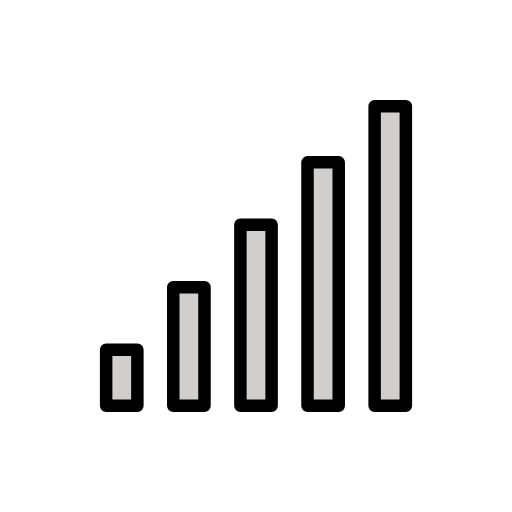
t = 0.00 s
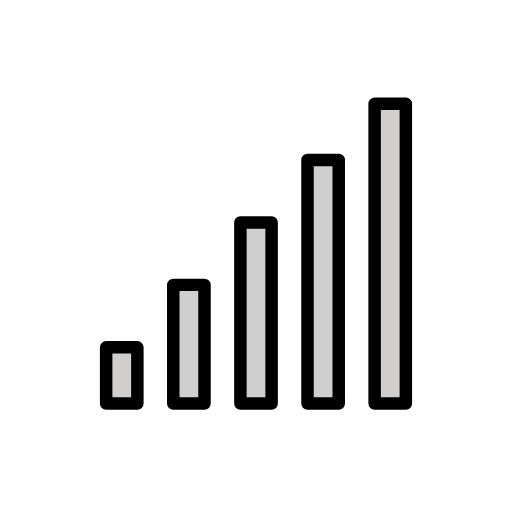
t = 0.48 s
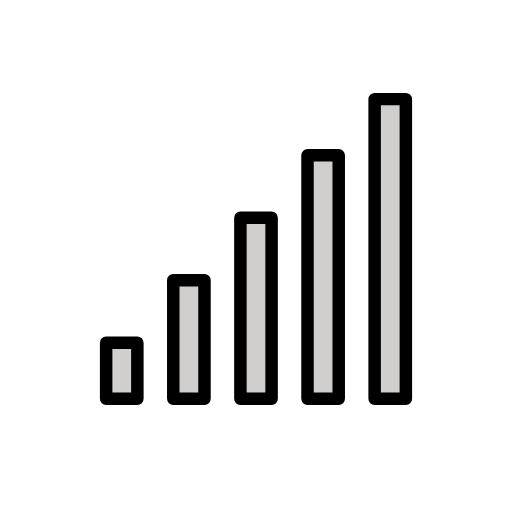
t = 1.43 s
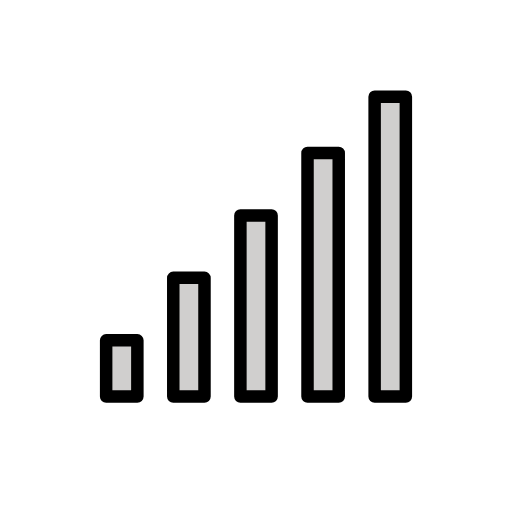
t = 1.90 s
t = 2.38 s: frame unchanged from t = 1.43 s, image omitted
t = 3.33 s: frame unchanged from t = 0.48 s, image omitted

The animated SVG that drew these frames (rendered in a browser with its animation timeline set to each time). Animation: 1 SMIL element (animateTransform=1); one cycle of 3.80 s, repeats indefinitely.

<?xml version='1.0' encoding='utf-8'?>
<svg xmlns="http://www.w3.org/2000/svg" id="emoji" viewBox="-5 -5 82 82" width="200" height="200" role="img">
  <title>OpenMoji: antenna bars</title><g><g id="color">
    <rect x="12.0001" y="51" width="5" height="9.0003" fill="#d0cfce" stroke="none" stroke-linejoin="round" stroke-miterlimit="10" stroke-width="2" />
    <rect x="22.75" y="41" width="5" height="18.9996" fill="#d0cfce" stroke="none" stroke-linejoin="round" stroke-miterlimit="10" stroke-width="2" />
    <rect x="33.4999" y="31" width="5" height="28.9991" fill="#d0cfce" stroke="none" stroke-linejoin="round" stroke-miterlimit="10" stroke-width="2" />
    <rect x="44.2497" y="21" width="5" height="38.9991" fill="#d0cfce" stroke="none" stroke-linejoin="round" stroke-miterlimit="10" stroke-width="2" />
    <rect x="54.9996" y="12" width="5" height="48" fill="#d0cfce" stroke="none" stroke-linejoin="round" stroke-miterlimit="10" stroke-width="2" />
  </g>
  <g id="hair" />
  <g id="skin" />
  <g id="skin-shadow" />
  <g id="line">
    <rect x="12.0001" y="51" width="5" height="9.0003" fill="none" stroke="#000000" stroke-linejoin="round" stroke-miterlimit="10" stroke-width="2" />
    <rect x="22.75" y="41" width="5" height="18.9996" fill="none" stroke="#000000" stroke-linejoin="round" stroke-miterlimit="10" stroke-width="2" />
    <rect x="33.4999" y="31" width="5" height="28.9991" fill="none" stroke="#000000" stroke-linejoin="round" stroke-miterlimit="10" stroke-width="2" />
    <rect x="44.2497" y="21" width="5" height="38.9991" fill="none" stroke="#000000" stroke-linejoin="round" stroke-miterlimit="10" stroke-width="2" />
    <rect x="54.9996" y="12" width="5" height="48" fill="none" stroke="#000000" stroke-linejoin="round" stroke-miterlimit="10" stroke-width="2" />
  </g>
<animateTransform attributeName="transform" type="translate" values="0 0;0 -1.5;0 0" dur="3.8s" repeatCount="indefinite" /></g></svg>
